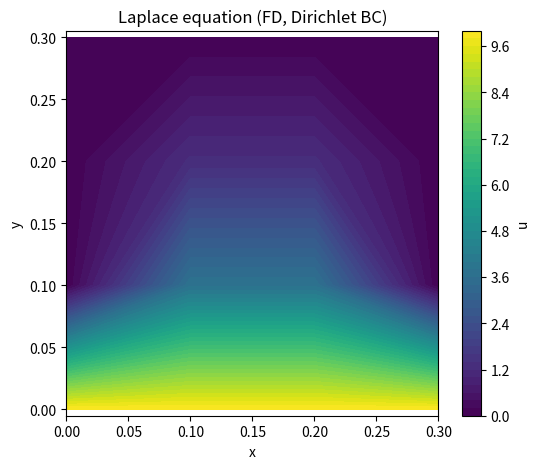

This chart was generated by the following Python code:
import numpy as np
from scipy.sparse.linalg import cg, LinearOperator
import matplotlib.pyplot as plt

N = 4
N2 = N*N
shape = (N, N)
dx = 0.1
dy = 0.1
ni, nj = shape
top_ids = np.arange(0,N)
bot_ids = np.arange(N*(N-1), N*N)
left_ids = np.arange(0, N*N, N)
right_ids = np.arange(N-1, N*N, N)
boundary_ids = np.unique(np.concatenate([top_ids, bot_ids, left_ids, right_ids]))
all_ids = np.arange(N2)
interior_ids = np.setdiff1d(all_ids, boundary_ids)

A = np.eye(N2, N2) * (-2 / dx**2 - 2 / dy**2)
A += (np.eye(N2, N2, -1) + np.eye(N2, N2, 1)) / dx**2
A += (np.eye(N2, N2, -(N)) + np.eye(N2, N2, (N))) / dy**2
A[boundary_ids, :] = 0
A[boundary_ids, boundary_ids] = 1

rhs = np.zeros(shape = np.prod(shape))
rhs[top_ids] = 10

mod_rhs = rhs - A @ rhs
# Ai = A[np.ix_(interior_ids, interior_ids)]
# Ab = A[np.ix_(interior_ids, boundary_ids)]
# rhsi = mod_rhs[interior_ids]

def matvec(x: np.ndarray) -> np.ndarray:
    out = np.zeros_like(x)
    out = A @ x
    return out
linop = LinearOperator(shape=(A.shape), matvec=matvec, dtype=float)
x, info = cg(linop, mod_rhs, maxiter=100, rtol = 1e-8)
u = x
u[top_ids] = 10
x = np.linspace(0, (N-1)*dx, N)
y = np.linspace(0, (N-1)*dy, N)
X, Y = np.meshgrid(x, y)
U = u.reshape(N,N)
plt.figure(figsize=(6, 5))
cont = plt.contourf(X, Y, U, levels=50)
plt.colorbar(cont, label="u")
plt.xlabel("x")
plt.ylabel("y")
plt.title("Laplace equation (FD, Dirichlet BC)")
plt.axis("equal")
plt.show()
